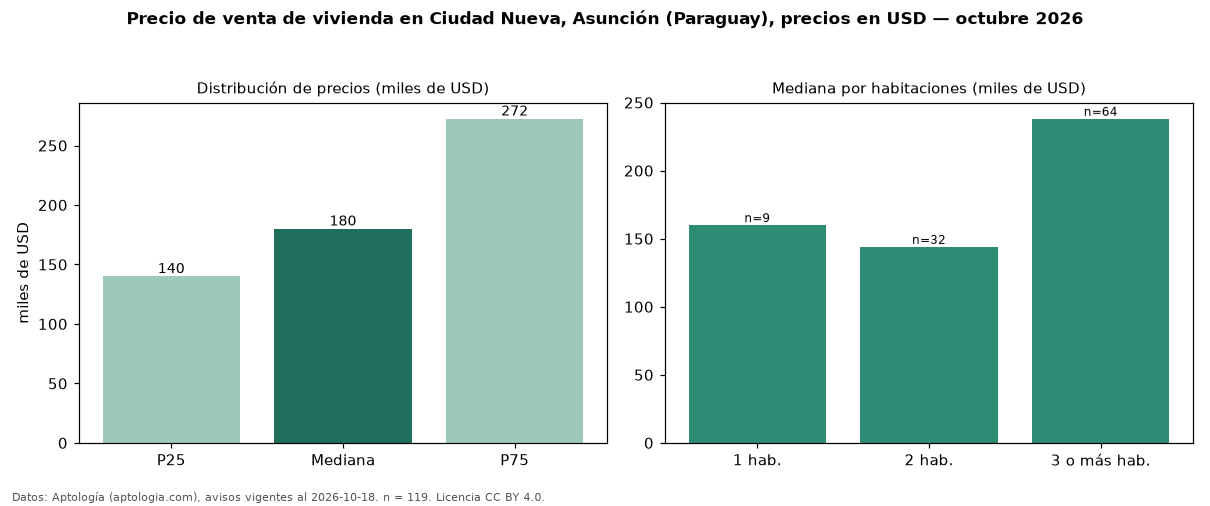

Values plotted in this chart, from the file beside it:
seccion, metrica, valor, moneda, n
precio, p25, 140000, USD, 119
precio, mediana, 180000, USD, 119
precio, p75, 272500, USD, 119
precio, minimo, 65000, USD, 119
precio, maximo, 1098150, USD, 119
m2, mediana_precio_m2, 907.1, USD, 96
m2, area_mediana_m2, 246.0, m2, 96
banos, mediana_banos, 3.0, , 
parqueadero, pct_con_parqueadero, 100.0, %, 69
habitaciones, 1, 160000, USD, 9
habitaciones, 2, 144000, USD, 32
habitaciones, 3+, 238104, USD, 64
fuente, fecha_datos, 2026-10-18, , 
fuente, atribucion, https://www.aptologia.com/py/venta/asunc…, , 
fuente, licencia, CC BY 4.0, , 
